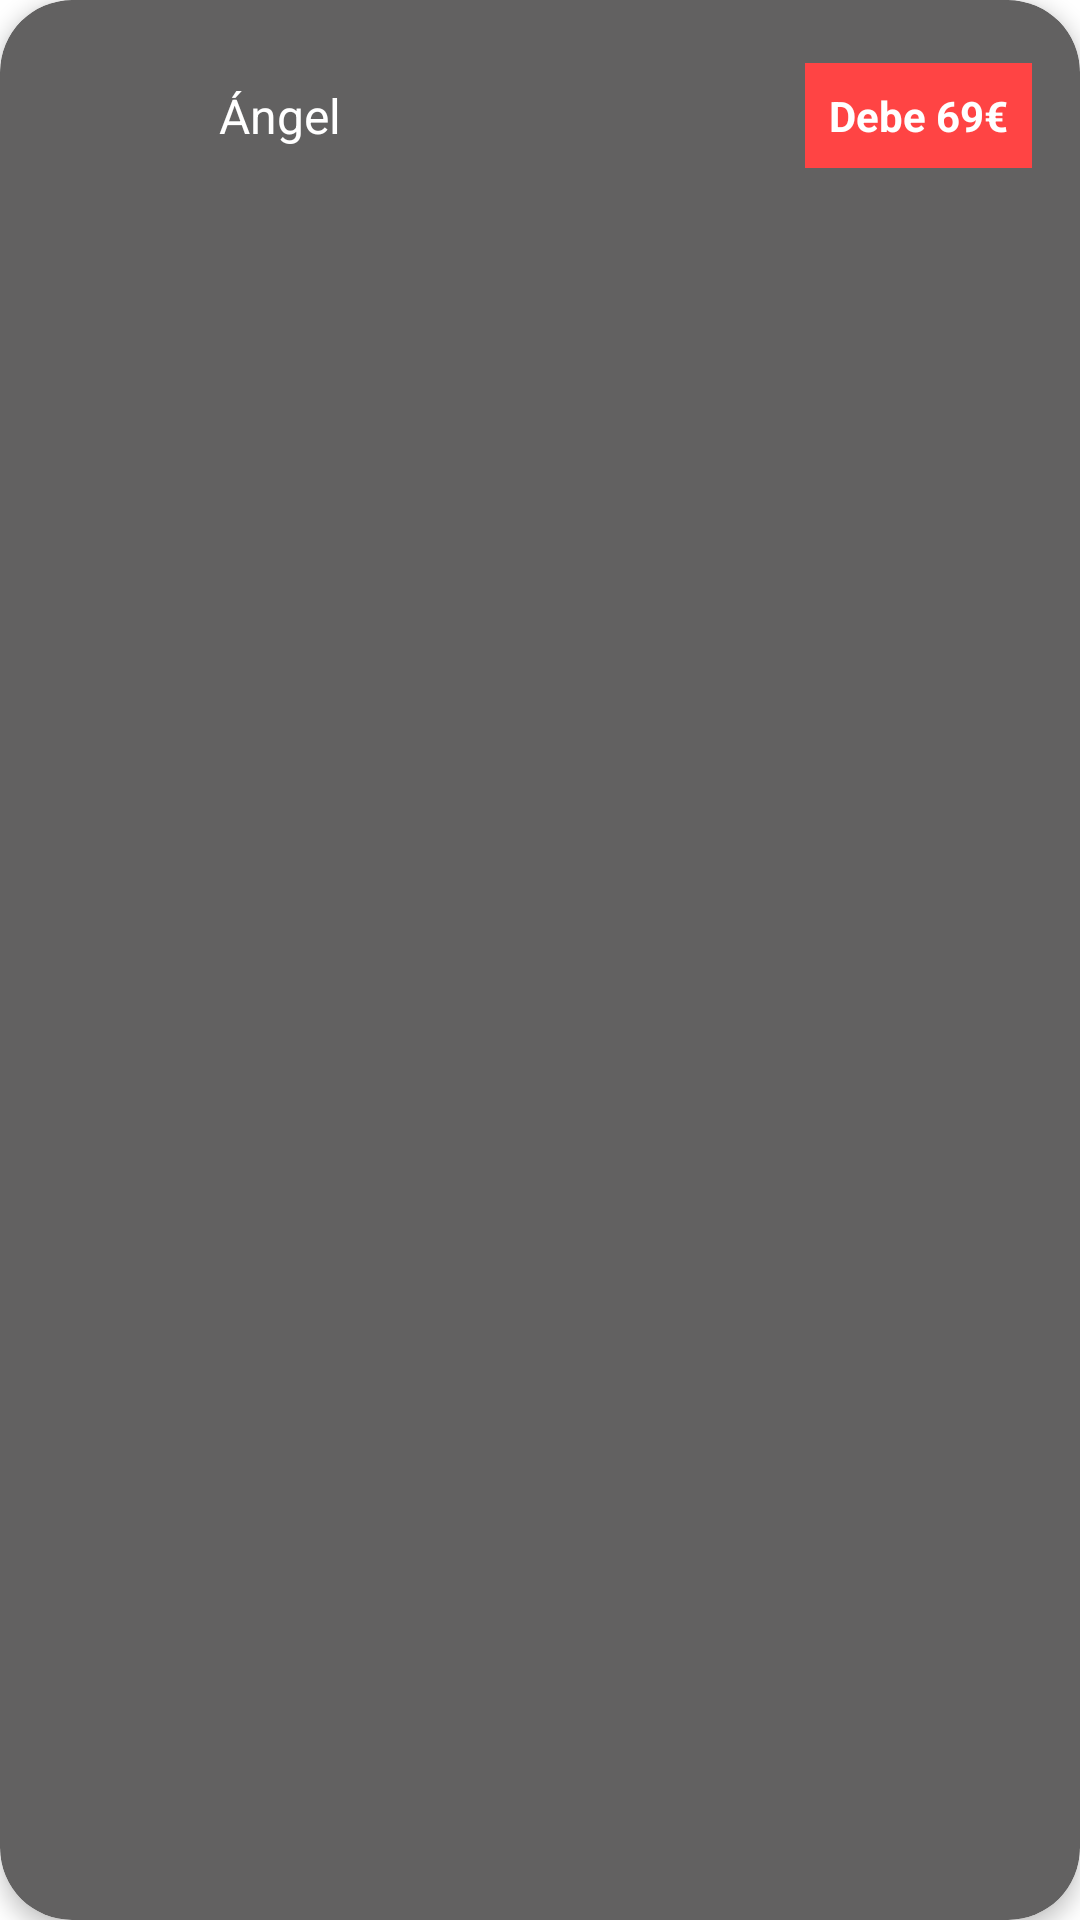

Here is an Android app screen rendered from its layout file. Give the layout XML and the strings, colors and styles it references.
<!-- AndroidManifest.xml: application theme Base.Theme.ProyectoKotlinense -->
<!-- res/layout/tarjeta_balance.xml -->
<?xml version="1.0" encoding="utf-8"?>
<androidx.cardview.widget.CardView
    xmlns:android="http://schemas.android.com/apk/res/android"
    xmlns:app="http://schemas.android.com/apk/res-auto"
    android:layout_width="match_parent"
    android:layout_height="wrap_content"
    android:layout_gravity="center"
    android:layout_margin="8dp"
    app:cardCornerRadius="24dp"
    app:cardElevation="4dp"
    app:cardBackgroundColor="#626161">

    <LinearLayout
        android:layout_width="match_parent"
        android:layout_height="wrap_content"
        android:gravity="center_vertical"
        android:orientation="horizontal"
        android:padding="16dp">

        <ImageView
            android:id="@+id/card_image"
            android:layout_width="49dp"
            android:layout_height="45dp"
            android:contentDescription="Imagen pequeña"
            android:src="@drawable/iconopersona" />

        <TextView
            android:id="@+id/card_text"
            android:layout_width="0dp"
            android:layout_height="wrap_content"
            android:layout_marginStart="8dp"
            android:layout_weight="1"
            android:text="Ángel"
            android:textColor="#FFFFFF"
            android:textSize="16sp" />

        <TextView
            android:id="@+id/debtLabel"
            android:layout_width="wrap_content"
            android:layout_height="wrap_content"
            android:background="@android:color/holo_red_light"
            android:padding="8dp"
            android:text="Debe 69€"
            android:textColor="@android:color/white"
            android:textStyle="bold" />
    </LinearLayout>
</androidx.cardview.widget.CardView>
<!-- resources referenced by this layout -->
<resources>
  <style name="Base.Theme.ProyectoKotlinense" parent="Theme.Material3.DayNight.NoActionBar">
          
          <item name="android:windowBackground">@android:color/white</item>
          
          <item name="android:statusBarColor">@color/black</item>
      </style>
  <color name="black">#FF000000</color>
</resources>
